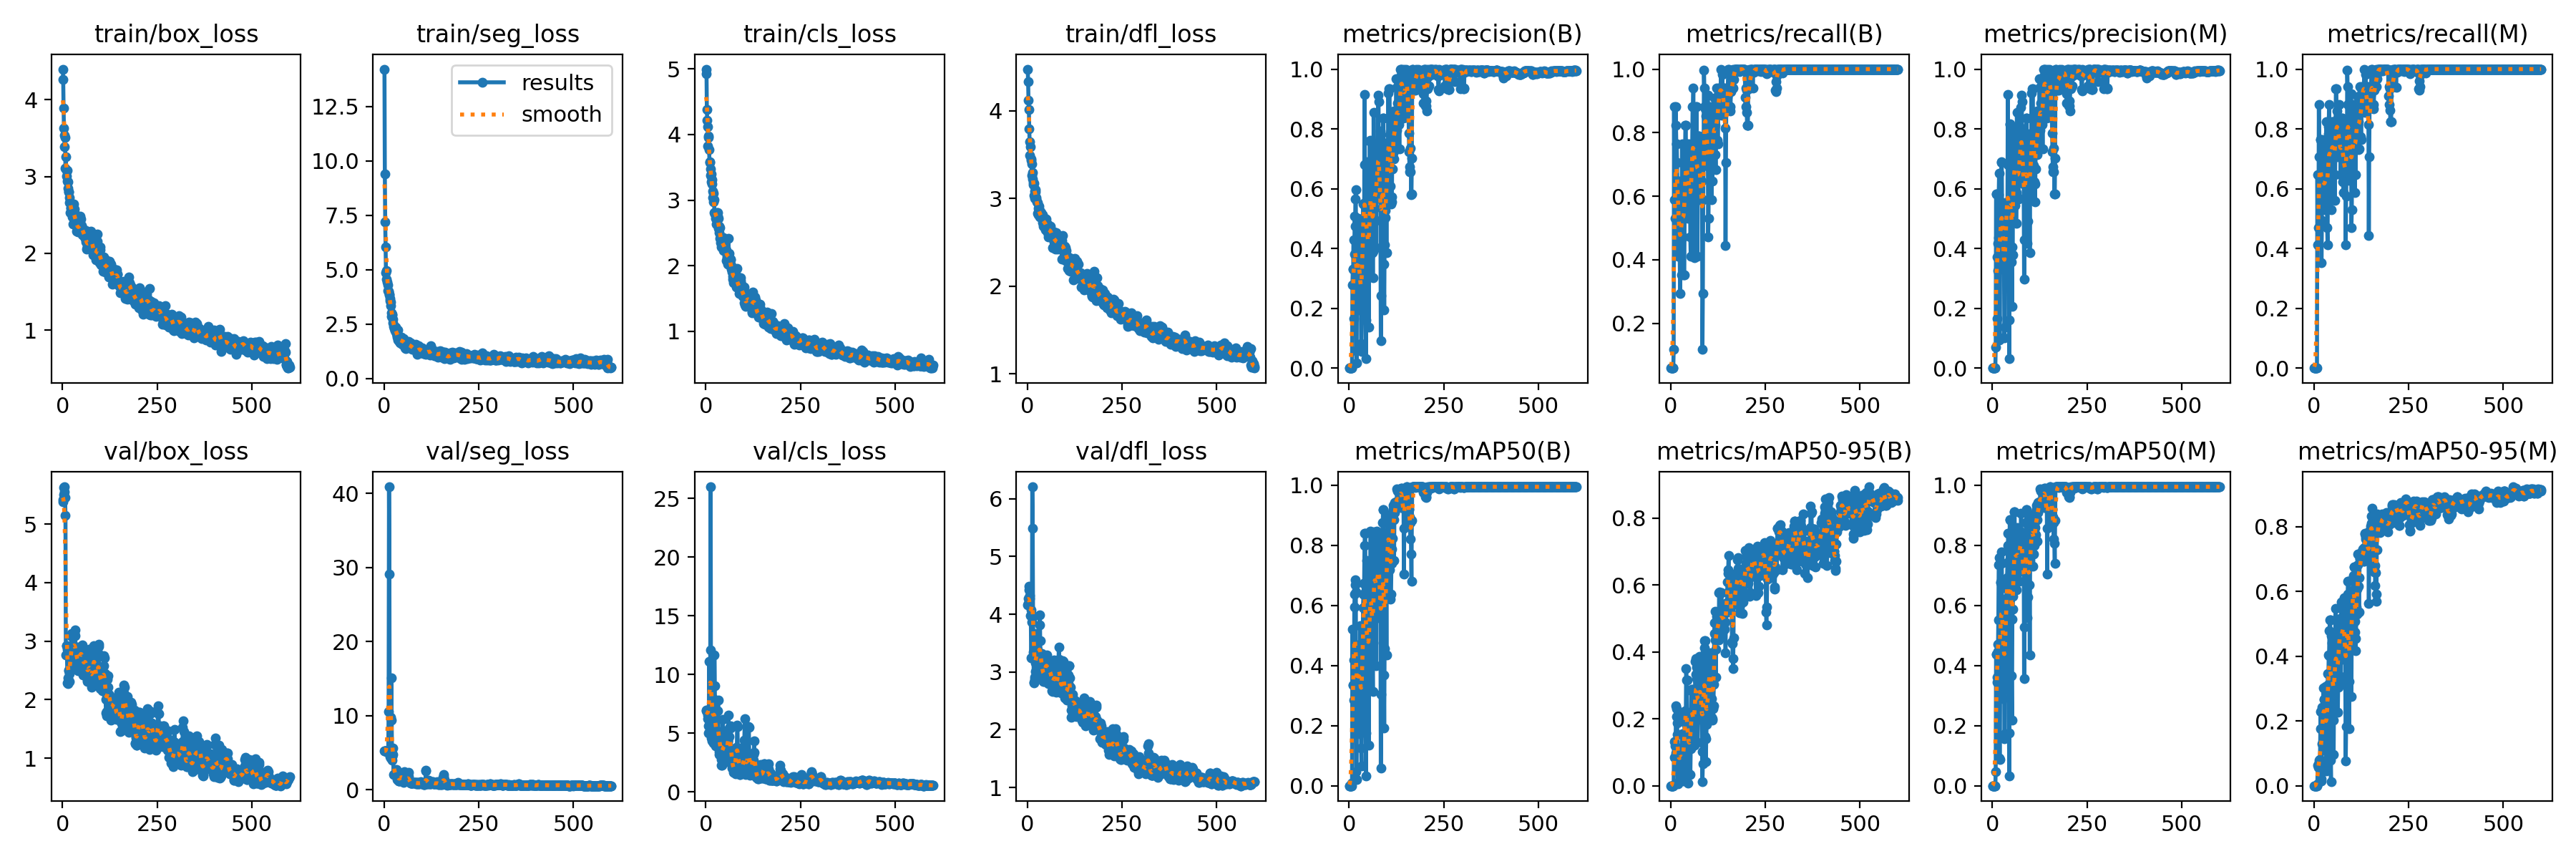

The table this chart was drawn from, first rows:
epoch, train/box_loss, train/seg_loss, train/cls_loss, train/dfl_loss, metrics/precision(B), metrics/recall(B), metrics/mAP50(B), metrics/mAP50-95(B), metrics/precision(M), metrics/recall(M), metrics/mAP50(M), metrics/mAP50-95(M), val/box_loss, val/seg_loss, val/cls_loss, val/dfl_loss, lr/pg0, lr/pg1, lr/pg2
1, 4.396, 14.22, 4.926, 4.476, 0.0002, 0.05882, 0.00018, 2e-05, 0, 0, 0, 0, 5.384, 5.225, 6.919, 4.162, 0.00028, 0.00028, 0.00028
2, 4.265, 9.392, 4.996, 4.33, 0.0002, 0.05882, 0.00013, 1e-05, 0, 0, 0, 0, 5.416, 5.227, 6.932, 4.193, 0.000579, 0.000579, 0.000579
3, 3.889, 7.185, 4.385, 4.125, 0.0002, 0.05882, 0.00013, 1e-05, 0, 0, 0, 0, 5.498, 5.229, 6.982, 4.274, 0.0008771, 0.0008771, 0.0008771
4, 3.629, 6.055, 4.213, 4.011, 0.0002, 0.05882, 0.00013, 1e-05, 0, 0, 0, 0, 5.62, 5.234, 6.849, 4.428, 0.001174, 0.001174, 0.001174
5, 3.534, 4.877, 4.12, 3.793, 0.0002, 0.05882, 0.00013, 1e-05, 0, 0, 0, 0, 5.637, 5.237, 6.559, 4.483, 0.00147, 0.00147, 0.00147
6, 3.389, 4.949, 3.82, 3.649, 0.0002, 0.05882, 0.00013, 1e-05, 0, 0, 0, 0, 5.547, 5.212, 6.202, 4.325, 0.001765, 0.001765, 0.001765
7, 3.507, 4.572, 3.976, 3.49, 0.0002, 0.05882, 0.00013, 1e-05, 0, 0, 0, 0, 5.46, 5.18, 5.648, 4.269, 0.00198, 0.00198, 0.00198
8, 3.108, 4.438, 3.957, 3.591, 0.00039, 0.1177, 0.00946, 0.00187, 0, 0, 0, 0, 5.147, 5.164, 5.027, 3.976, 0.00198, 0.00198, 0.00198
9, 3.255, 4.305, 3.769, 3.453, 0.2787, 0.8823, 0.5222, 0.1309, 0.06981, 0.6471, 0.04587, 0.00592, 2.76, 5.088, 11.11, 4.072, 0.001977, 0.001977, 0.001977
10, 3.006, 4.03, 3.571, 3.436, 0.3316, 0.5882, 0.3349, 0.08457, 0.5821, 0.4118, 0.4381, 0.06437, 2.919, 5.158, 5.032, 3.247, 0.001974, 0.001974, 0.001974
11, 3.079, 4.016, 3.579, 3.397, 0.3316, 0.5882, 0.3349, 0.08457, 0.5821, 0.4118, 0.4381, 0.06437, 2.919, 5.158, 5.032, 3.247, 0.00197, 0.00197, 0.00197
12, 3.079, 3.999, 3.478, 3.261, 0.4289, 0.5294, 0.4197, 0.1202, 0.3706, 0.4706, 0.3444, 0.05763, 2.867, 10.53, 12.09, 3.87, 0.001967, 0.001967, 0.001967
13, 2.937, 3.864, 3.379, 3.294, 0.166, 0.8823, 0.2854, 0.09783, 0.166, 0.8823, 0.3607, 0.07822, 2.281, 40.89, 26, 6.207, 0.001964, 0.001964, 0.001964
14, 2.926, 3.845, 3.279, 3.221, 0.3816, 0.8235, 0.5944, 0.2388, 0.3251, 0.7059, 0.4708, 0.07292, 2.274, 29.09, 6.157, 5.493, 0.00196, 0.00196, 0.00196
15, 2.846, 3.582, 3.398, 3.161, 0.5089, 0.7647, 0.6385, 0.2311, 0.4177, 0.6471, 0.4477, 0.06118, 2.373, 5.175, 4.596, 3.96, 0.001957, 0.001957, 0.001957
16, 2.803, 3.688, 3.251, 3.184, 0.4746, 0.7647, 0.6681, 0.2077, 0.4368, 0.7059, 0.5514, 0.08073, 2.501, 4.487, 5.67, 3.341, 0.001954, 0.001954, 0.001954
17, 2.795, 3.507, 3.31, 3.176, 0.5659, 0.7059, 0.6855, 0.1867, 0.5797, 0.7647, 0.735, 0.1763, 2.489, 4.249, 4.317, 2.822, 0.00195, 0.00195, 0.00195
18, 2.726, 3.355, 3.038, 3.033, 0.5965, 0.5882, 0.6438, 0.1527, 0.6524, 0.7647, 0.7594, 0.2296, 2.45, 9.757, 5.748, 2.807, 0.001947, 0.001947, 0.001947
19, 2.664, 3.023, 3.141, 3.004, 0.0592, 0.4118, 0.0461, 0.01022, 0.09303, 0.6471, 0.09157, 0.02229, 2.308, 15.08, 7.935, 2.874, 0.001944, 0.001944, 0.001944
20, 2.662, 2.857, 3.109, 3.086, 0.01847, 0.6471, 0.02046, 0.00513, 0.1006, 0.3529, 0.0863, 0.01452, 2.502, 9.345, 7.939, 2.915, 0.001941, 0.001941, 0.001941
21, 2.532, 2.964, 2.974, 3.103, 0.2616, 0.4587, 0.2799, 0.056, 0.5447, 0.4935, 0.4406, 0.13, 2.638, 4.456, 4.165, 3.011, 0.001937, 0.001937, 0.001937
22, 2.588, 2.91, 3.01, 3.078, 0.4705, 0.6471, 0.4691, 0.1058, 0.5561, 0.7647, 0.6765, 0.2433, 2.745, 3.989, 4.126, 3.153, 0.001934, 0.001934, 0.001934
23, 2.598, 2.733, 2.808, 2.993, 0.266, 0.4706, 0.4368, 0.1127, 0.4014, 0.7101, 0.678, 0.2338, 2.869, 5.645, 11.69, 3.551, 0.001931, 0.001931, 0.001931
24, 2.585, 2.549, 2.81, 3.013, 0.4574, 0.4118, 0.3692, 0.08547, 0.6894, 0.7059, 0.7412, 0.2231, 3.13, 4.709, 9.063, 3.663, 0.001927, 0.001927, 0.001927
25, 2.559, 2.384, 2.791, 2.962, 0.5021, 0.2941, 0.3166, 0.06798, 0.688, 0.6486, 0.7776, 0.3021, 3.08, 2.009, 4.881, 3.418, 0.001924, 0.001924, 0.001924
26, 2.474, 2.412, 2.719, 2.83, 0.347, 0.5294, 0.4251, 0.09605, 0.5093, 0.5503, 0.5463, 0.2658, 2.881, 2.091, 3.93, 3.169, 0.001921, 0.001921, 0.001921
27, 2.558, 2.287, 2.633, 2.949, 0.347, 0.5294, 0.4251, 0.09605, 0.5093, 0.5503, 0.5463, 0.2658, 2.881, 2.091, 3.93, 3.169, 0.001917, 0.001917, 0.001917
28, 2.385, 2.214, 2.752, 2.816, 0.1937, 0.3529, 0.1733, 0.03539, 0.3396, 0.5294, 0.2891, 0.1105, 2.937, 2.139, 4.267, 3.211, 0.001914, 0.001914, 0.001914
29, 2.492, 2.376, 2.768, 2.887, 0.3234, 0.4706, 0.4294, 0.1056, 0.4502, 0.5882, 0.5374, 0.2694, 2.875, 2.078, 5.206, 3.164, 0.001911, 0.001911, 0.001911
30, 2.642, 2.36, 2.815, 2.911, 0.4151, 0.7647, 0.5336, 0.1562, 0.4151, 0.7647, 0.5623, 0.307, 2.718, 2.087, 6.146, 3.068, 0.001908, 0.001908, 0.001908
31, 2.528, 2.341, 2.807, 2.853, 0.3309, 0.6471, 0.4119, 0.1047, 0.3309, 0.6471, 0.4535, 0.2415, 2.904, 2.043, 5.096, 3.343, 0.001904, 0.001904, 0.001904
32, 2.576, 2.079, 2.757, 2.864, 0.08163, 0.4706, 0.1258, 0.03506, 0.102, 0.5882, 0.156, 0.0689, 3.135, 2.211, 6.883, 3.812, 0.001901, 0.001901, 0.001901
33, 2.457, 2.098, 2.721, 2.793, 0.05515, 0.4706, 0.06502, 0.01413, 0.1375, 0.8235, 0.1736, 0.04599, 3.187, 2.715, 7.842, 3.986, 0.001898, 0.001898, 0.001898
34, 2.378, 1.898, 2.569, 2.793, 0.225, 0.6471, 0.2776, 0.06454, 0.5158, 0.5882, 0.6197, 0.2167, 3.094, 1.651, 4.515, 3.547, 0.001894, 0.001894, 0.001894
35, 2.437, 1.97, 2.508, 2.791, 0.376, 0.3529, 0.3487, 0.09026, 0.4473, 0.4706, 0.5373, 0.2128, 2.684, 1.411, 3.206, 3.027, 0.001891, 0.001891, 0.001891
36, 2.404, 2.224, 2.607, 2.842, 0.4512, 0.3529, 0.4195, 0.1177, 0.5406, 0.4118, 0.5178, 0.2447, 2.602, 1.428, 3.402, 2.992, 0.001888, 0.001888, 0.001888
37, 2.287, 1.759, 2.422, 2.824, 0.5479, 0.571, 0.592, 0.2205, 0.5122, 0.6471, 0.6223, 0.3454, 2.675, 1.732, 4.268, 3.044, 0.001885, 0.001885, 0.001885
38, 2.482, 1.872, 2.583, 2.782, 0.4682, 0.7257, 0.6368, 0.224, 0.5062, 0.7845, 0.6557, 0.3121, 2.639, 2.038, 4.372, 3.01, 0.001881, 0.001881, 0.001881
39, 2.393, 1.79, 2.435, 2.787, 0.551, 0.8235, 0.6741, 0.198, 0.5553, 0.8085, 0.6928, 0.4034, 2.893, 1.157, 4.245, 3.319, 0.001878, 0.001878, 0.001878
40, 2.307, 1.704, 2.35, 2.728, 0.4758, 0.8235, 0.6738, 0.1851, 0.5157, 0.8823, 0.7431, 0.4015, 2.826, 1.169, 3.969, 3.211, 0.001875, 0.001875, 0.001875
41, 2.276, 1.719, 2.435, 2.811, 0.9145, 0.6302, 0.8, 0.3497, 0.9145, 0.6302, 0.8, 0.4779, 2.489, 1.22, 2.763, 2.866, 0.001871, 0.001871, 0.001871
42, 2.321, 1.639, 2.29, 2.682, 0.6803, 0.7647, 0.8401, 0.3152, 0.6803, 0.7647, 0.8401, 0.5112, 2.502, 1.425, 2.271, 2.83, 0.001868, 0.001868, 0.001868
43, 2.324, 1.84, 2.41, 2.738, 0.6803, 0.7647, 0.8401, 0.3152, 0.6803, 0.7647, 0.8401, 0.5112, 2.502, 1.425, 2.271, 2.83, 0.001865, 0.001865, 0.001865
44, 2.293, 1.804, 2.294, 2.709, 0.162, 0.5882, 0.1763, 0.04392, 0.162, 0.5882, 0.1763, 0.07775, 2.748, 2.014, 3.081, 2.948, 0.001861, 0.001861, 0.001861
45, 2.381, 1.903, 2.397, 2.726, 0.03109, 0.5294, 0.03304, 0.00856, 0.03109, 0.5294, 0.03304, 0.01228, 2.808, 2.173, 6.174, 2.947, 0.001858, 0.001858, 0.001858
46, 2.394, 1.679, 2.234, 2.777, 0.6891, 0.6521, 0.7502, 0.1926, 0.8148, 0.7768, 0.8856, 0.4637, 2.663, 1.418, 3.778, 2.892, 0.001855, 0.001855, 0.001855
47, 2.481, 1.764, 2.428, 2.741, 0.6808, 0.7059, 0.6342, 0.1449, 0.8161, 0.7838, 0.8855, 0.4579, 2.866, 1.595, 3.362, 3.116, 0.001852, 0.001852, 0.001852
48, 2.289, 1.56, 2.243, 2.646, 0.4713, 0.5882, 0.494, 0.1109, 0.6664, 0.8235, 0.8835, 0.4411, 2.858, 1.746, 3.252, 3.218, 0.001848, 0.001848, 0.001848
49, 2.449, 1.711, 2.316, 2.768, 0.5309, 0.7647, 0.6488, 0.1448, 0.6389, 0.8235, 0.8301, 0.4459, 2.824, 1.755, 3.519, 3.173, 0.001845, 0.001845, 0.001845
50, 2.327, 1.742, 2.235, 2.659, 0.4106, 0.5882, 0.5251, 0.1219, 0.4928, 0.7059, 0.6688, 0.3161, 2.74, 1.991, 4.498, 3.092, 0.001842, 0.001842, 0.001842
51, 2.362, 1.83, 2.343, 2.678, 0.3543, 0.7059, 0.3652, 0.1128, 0.3543, 0.7059, 0.3652, 0.2031, 2.74, 1.34, 4.226, 3.117, 0.001838, 0.001838, 0.001838
52, 2.246, 1.603, 2.259, 2.647, 0.1377, 0.4706, 0.1348, 0.03389, 0.2066, 0.7059, 0.2195, 0.096, 2.934, 1.031, 4.875, 3.3, 0.001835, 0.001835, 0.001835
53, 2.334, 1.747, 2.265, 2.709, 0.3143, 0.4118, 0.3816, 0.1111, 0.4049, 0.7605, 0.554, 0.2653, 2.875, 1.174, 3.74, 3.194, 0.001832, 0.001832, 0.001832
54, 2.272, 1.644, 2.235, 2.608, 0.3785, 0.7059, 0.5881, 0.2181, 0.3785, 0.7059, 0.5881, 0.2904, 2.652, 2.482, 3.495, 2.974, 0.001828, 0.001828, 0.001828
55, 2.265, 1.669, 2.082, 2.564, 0.7601, 0.5604, 0.6318, 0.2882, 0.7601, 0.5604, 0.6318, 0.333, 2.42, 1.927, 2.928, 2.797, 0.001825, 0.001825, 0.001825
56, 2.28, 1.417, 2.122, 2.679, 0.5752, 0.6471, 0.7222, 0.283, 0.5752, 0.6471, 0.7321, 0.4351, 2.457, 1.401, 2.554, 2.876, 0.001822, 0.001822, 0.001822
57, 2.27, 1.652, 2.156, 2.661, 0.7628, 0.7647, 0.8464, 0.2874, 0.7598, 0.7647, 0.858, 0.5463, 2.57, 1.139, 3.237, 2.951, 0.001819, 0.001819, 0.001819
58, 2.239, 1.379, 2.024, 2.634, 0.6691, 0.8823, 0.7101, 0.2199, 0.7988, 0.9345, 0.9121, 0.4723, 2.696, 1.17, 4.317, 3.073, 0.001815, 0.001815, 0.001815
59, 2.212, 1.579, 2.127, 2.619, 0.6691, 0.8823, 0.7101, 0.2199, 0.7988, 0.9345, 0.9121, 0.4723, 2.696, 1.17, 4.317, 3.073, 0.001812, 0.001812, 0.001812
60, 2.199, 1.624, 2.416, 2.627, 0.4475, 0.9412, 0.4798, 0.1452, 0.5444, 0.7059, 0.6733, 0.3234, 2.731, 1.393, 6.519, 3.066, 0.001809, 0.001809, 0.001809
... 540 more rows
